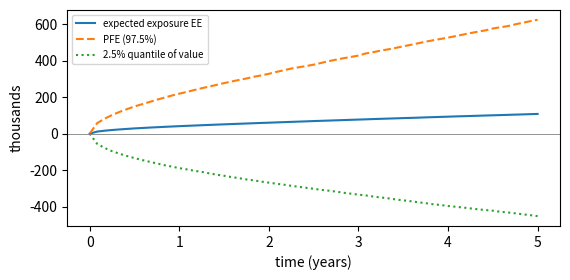

This figure's Python source:
import numpy as np
import matplotlib.pyplot as plt
from scipy.stats import norm

# Counterparty exposure of a 5-year FX forward: buy 1m EUR at the forward rate K = F(0,T)
S0, rd, rf, sigma, T, notional = 1.10, 0.04, 0.02, 0.10, 5.0, 1e6
K = S0 * np.exp((rd - rf) * T)
M, N = 60, 100_000                                      # monthly grid
t = np.linspace(0, T, M + 1)
rng = np.random.default_rng(seed=7)
Z = rng.standard_normal((N, M))
logS = np.log(S0) + np.cumsum((rd - rf - 0.5 * sigma**2) * (T / M)
                              + sigma * np.sqrt(T / M) * Z, axis=1)
S = np.hstack([np.full((N, 1), S0), np.exp(logS)])
V = notional * (S * np.exp(-rf * (T - t)) - K * np.exp(-rd * (T - t)))  # forward value
EE = np.mean(np.maximum(V, 0), axis=0)                  # expected exposure
PFE = np.quantile(np.maximum(V, 0), 0.975, axis=0)      # potential future exposure
def ee_exact(tt):                                       # Garman-Kohlhagen formula
    if tt == 0: return 0.0
    Kt = K * np.exp(-(rd - rf) * (T - tt))
    d1 = (np.log(S0 / Kt) + (rd - rf + 0.5 * sigma**2) * tt) / (sigma * np.sqrt(tt))
    call = (S0 * np.exp(-rf * tt) * norm.cdf(d1)
            - Kt * np.exp(-rd * tt) * norm.cdf(d1 - sigma * np.sqrt(tt)))
    return notional * np.exp(-rf * (T - tt)) * call * np.exp(rd * tt)
print(" t (years)   EE (MC)    EE exact    PFE 97.5%")
for j in [12, 24, 36, 48, 59]:
    print(f"{t[j]:9.1f} {EE[j]:10,.0f} {ee_exact(t[j]):11,.0f} {PFE[j]:12,.0f}")

# CVA = (1 - R) sum_j discounted EE(t_j) * P(default in (t_{j-1}, t_j])
lam, R = 0.02, 0.4
pd = np.exp(-lam * t[:-1]) - np.exp(-lam * t[1:])
cva = (1 - R) * np.sum(np.exp(-rd * t[1:]) * EE[1:] * pd)
print(f"\nCVA with hazard rate {lam:.0%} and recovery {R:.0%}: {cva:,.0f}")
fig, ax = plt.subplots(figsize=(5.8, 2.9))
ax.plot(t, EE / 1e3, label="expected exposure EE")
ax.plot(t, PFE / 1e3, "--", label="PFE (97.5%)")
ax.plot(t, np.quantile(V, 0.025, axis=0) / 1e3, ":", label="2.5% quantile of value")
ax.axhline(0, color="gray", lw=0.6)
ax.set_xlabel("time (years)"); ax.set_ylabel("thousands"); ax.legend(fontsize=7)
plt.tight_layout()
plt.show()
